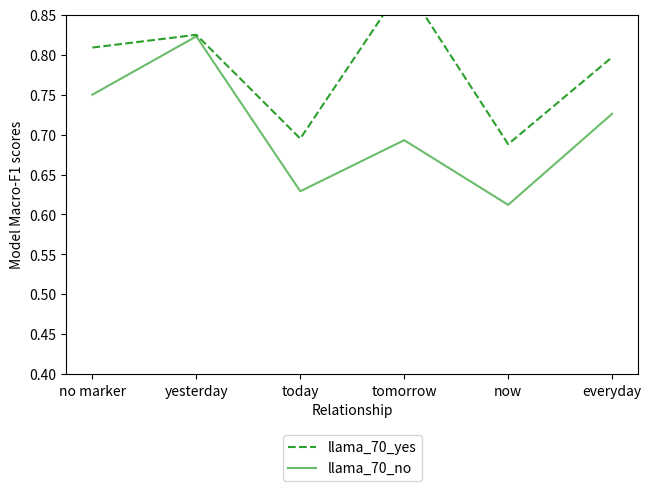

The script that saved this image: (Note: this script raises an exception after producing the figure.)


import numpy as np  
import matplotlib.pyplot as plt  
import matplotlib
  
X = ['no marker', 'yesterday', 'today', 'tomorrow', 'now', 'everyday']

# matrix_tense

gpt_open_yes = [.8, .750, 0.778, 0.821, 0.614, 0.786]
gpt_open_no= [.766, 0.610, 0.752, 0.729, 0.570, 0.730]

gpt_5_yes = [.769, .610, .717, .695, .543, .631]
gpt_5_no = [.709, .789, .671, .688, .571, .619]

llama_405_yes = [0.809, .825, 0.695, 0.889, 0.688, 0.797]
llama_405_no = [0.750, 0.823, 0.629, 0.693, 0.612, 0.726]

X_axis = np.arange(len(X)) 

fig, ax = plt.subplots(layout='constrained')

markersize=12
#matplotlib.rcParams.update({'font.size': 20})
middle = 0.0
width = 0.05
#plt.plot(X_axis,  plain_llama, 'r*', label = 'plain_llama', linestyle='-')

#ax.plot(X_axis, gpt_open_yes, color='C0', linestyle='dashed', label = 'gpt_open_yes', alpha=1)
#ax.plot(X_axis, gpt_open_no, color='C0', linestyle='solid', label = 'gpt_open_no', alpha=0.7)

#ax.plot(X_axis, gpt_5_yes, color='C1', linestyle='dashed', label = 'gpt_5_yes', alpha=1)
#ax.plot(X_axis, gpt_5_no, color='C1', linestyle='solid', label = 'gpt_5_no', alpha=0.7)

ax.plot(X_axis, llama_405_yes, color='C2', linestyle='dashed', label = 'llama_70_yes', alpha=1)
ax.plot(X_axis, llama_405_no, color='C2', linestyle='solid', label = 'llama_70_no', alpha=0.7)

ax = plt.gca()
ax.set_ylim([0.4, 0.85])
#ax.set_xlim([0.2, 0.5])

plt.xticks(X_axis, X, rotation=0) 
plt.xlabel("Relationship") 
plt.ylabel("Model Macro-F1 scores") 
#plt.title("Macro-F1 scores of the models grouped\nby Human Judgement Entropy Buckets")
plt.legend( loc='upper center', bbox_to_anchor=(0.5,-0.15)) 


plt.savefig('/home/lalady6977/Downloads/temporal_marker_matrix_sub.png', bbox_inches='tight')
